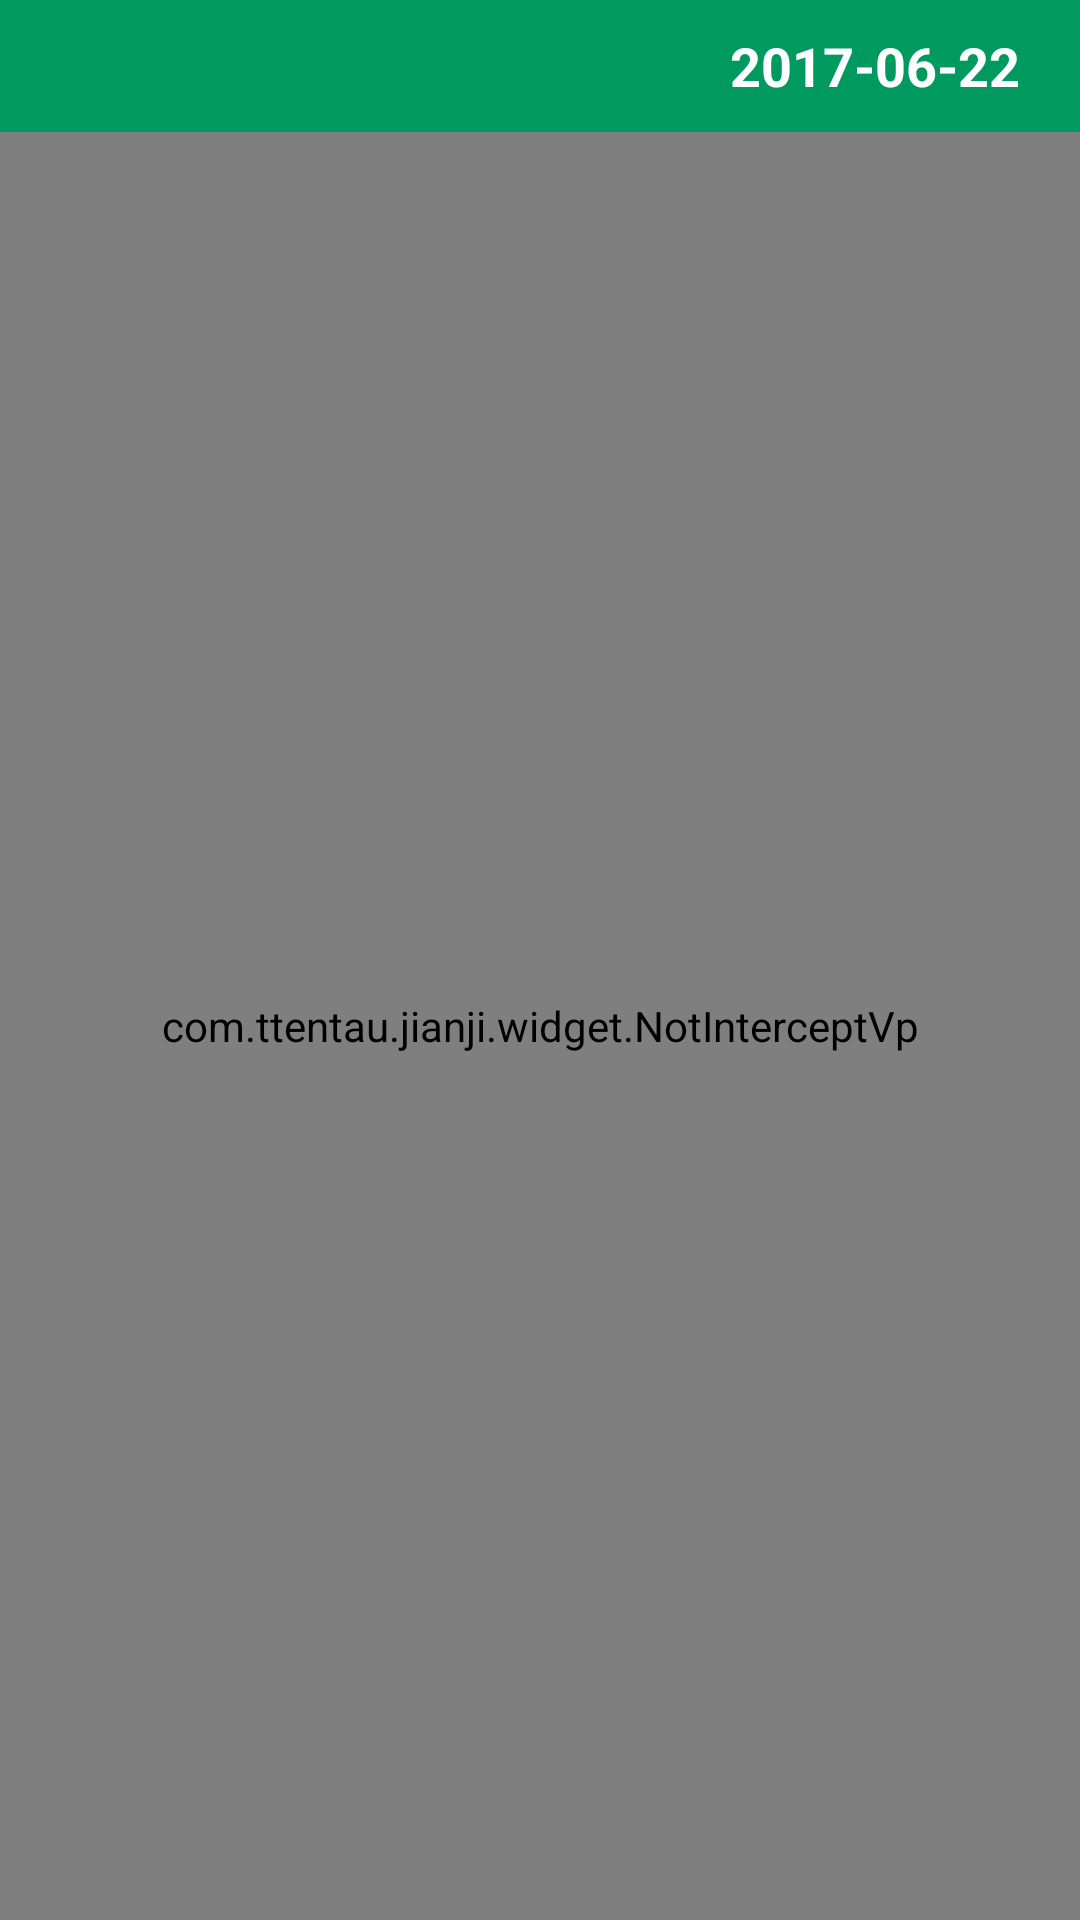

Produce the Android XML layout that renders to this screen, including the resource entries it uses.
<!-- AndroidManifest.xml: application theme AppTheme -->
<!-- res/layout/activity_main.xml -->
<?xml version="1.0" encoding="utf-8"?>
<FrameLayout xmlns:android="http://schemas.android.com/apk/res/android"
    android:id="@+id/root"
    android:layout_width="match_parent"
    android:layout_height="match_parent">
    <View
        android:layout_width="match_parent"
        android:layout_height="20dp"
        android:background="@color/colorPrimaryDark" />

    <LinearLayout
        android:layout_width="match_parent"
        android:layout_height="match_parent"
        android:orientation="vertical">

            <android.support.v7.widget.Toolbar
                android:id="@+id/toolbar"
                android:layout_width="match_parent"
                android:layout_height="44dp"
                android:background="@color/colorPrimaryDark">

                <ImageView
                    android:id="@+id/main_iv_open"
                    android:layout_width="23dp"
                    android:layout_height="23dp"
                    android:src="@drawable/ic_menu_90" />

                <TextView
                    android:id="@+id/main_tv_date"
                    android:layout_width="match_parent"
                    android:layout_height="match_parent"
                    android:layout_marginRight="20dp"
                    android:gravity="right|center_vertical"
                    android:text="2017-06-22"
                    android:textColor="@color/white"
                    android:textSize="18sp"
                    android:textStyle="bold" />

            </android.support.v7.widget.Toolbar>

        <com.ttentau.jianji.widget.NotInterceptVp
            android:id="@+id/main_vp"
            android:layout_width="match_parent"
            android:layout_height="match_parent"></com.ttentau.jianji.widget.NotInterceptVp>
    </LinearLayout>
</FrameLayout>
<!-- resources referenced by this layout -->
<resources>
  <color name="colorPrimaryDark">#009A61</color>
  <color name="white">#FFFFFF</color>
  <style name="AppTheme" parent="Theme.AppCompat.Light.NoActionBar">
          
          <item name="colorPrimary">@color/colorPrimary</item>
          <item name="colorPrimaryDark">@color/colorPrimaryDark</item>
          <item name="colorAccent">@color/colorPrimaryDark</item>
          <item name="android:windowBackground">@color/main</item>
          <item name="android:windowIsTranslucent">true</item>
          <item name="android:windowNoTitle">true</item>
      </style>
  <color name="colorPrimary">#009A61</color>
  <color name="main">#EEEEEE</color>
  
      //////////////////////////////////////////////////////////////////////////////////////////////////
</resources>
